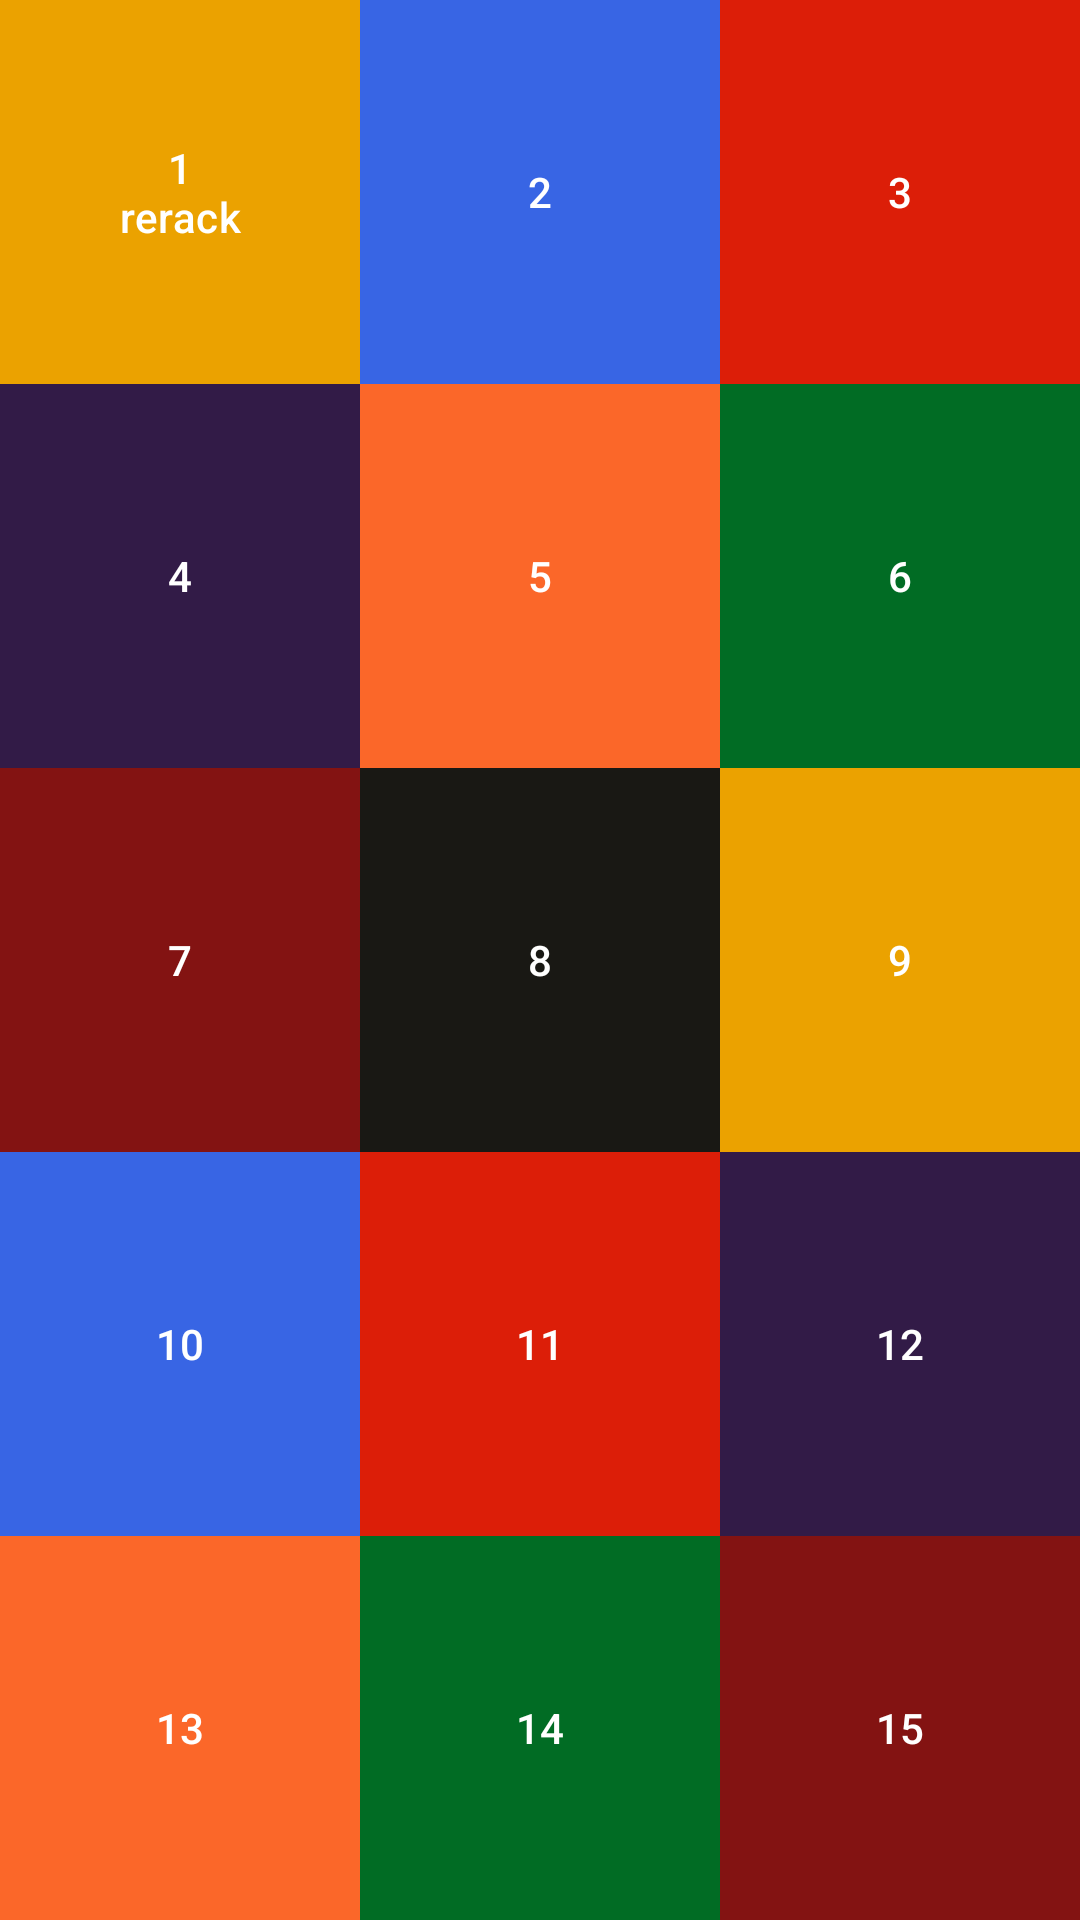

This screen was rendered from an Android layout file. Write that file and the resources it references.
<!-- AndroidManifest.xml: application theme Theme.PocketTRacker -->
<!-- res/layout/activity_numberpane.xml -->
<?xml version="1.0" encoding="utf-8"?>
<GridLayout
    xmlns:app="http://schemas.android.com/apk/res-auto"
    xmlns:android="http://schemas.android.com/apk/res/android"
    android:id="@+id/numberGrid"
    android:layout_width="match_parent"
    android:layout_height="match_parent"
    android:columnCount="3"
    android:rowCount="5" >

    <com.google.android.material.button.MaterialButton
        android:id="@+id/button_15"
        android:layout_row="4"
        android:layout_rowSpan="1"
        android:layout_rowWeight="1"
        android:layout_column="2"
        android:layout_columnSpan="1"
        android:layout_columnWeight="1"
        android:layout_gravity="fill"
        android:backgroundTint="@color/button_15_color"
        android:text="@string/button_15_label"
        app:cornerRadius="0dp"
        android:insetBottom="0dp"
        android:insetTop="0dp" />

    <com.google.android.material.button.MaterialButton
        android:id="@+id/button_14"
        android:layout_row="4"
        android:layout_rowWeight="1"
        android:layout_rowSpan="1"
        android:layout_column="1"
        android:layout_columnSpan="1"
        android:layout_columnWeight="1"
        android:layout_gravity="fill"
        android:text="@string/button_14_label"
        android:backgroundTint="@color/button_14_color"
        app:cornerRadius="0dp"
        android:insetBottom="0dp"
        android:insetTop="0dp" />

    <com.google.android.material.button.MaterialButton
        android:id="@+id/button_13"
        android:layout_column="0"
        android:layout_row="4"
        android:layout_rowWeight="1"
        android:layout_columnSpan="1"
        android:layout_columnWeight="1"
        android:layout_rowSpan="1"
        android:layout_gravity="fill"
        android:text="@string/button_13_label"
        android:backgroundTint="@color/button_13_color"
        app:cornerRadius="0dp"
        android:insetBottom="0dp"
        android:insetTop="0dp" />

    <com.google.android.material.button.MaterialButton
        android:id="@+id/button_12"
        android:layout_row="3"
        android:layout_rowSpan="1"
        android:layout_column="2"
        android:layout_columnSpan="1"
        android:layout_gravity="fill"
        android:text="@string/button_12_label"
        android:backgroundTint="@color/button_12_color"
        app:cornerRadius="0dp"
        android:insetBottom="0dp"
        android:insetTop="0dp" />

    <com.google.android.material.button.MaterialButton
        android:id="@+id/button_11"
        android:layout_row="3"
        android:layout_rowWeight="1"
        android:layout_rowSpan="1"
        android:layout_column="1"
        android:layout_columnSpan="1"
        android:layout_gravity="fill"
        android:text="@string/button_11_label"
        android:backgroundTint="@color/button_11_color"
        app:cornerRadius="0dp"
        android:insetBottom="0dp"
        android:insetTop="0dp" />

    <com.google.android.material.button.MaterialButton
        android:id="@+id/button_10"
        android:layout_row="3"
        android:layout_rowWeight="1"
        android:layout_rowSpan="1"
        android:layout_column="0"
        android:layout_columnSpan="1"
        android:layout_gravity="fill"
        android:text="@string/button_10_label"
        android:backgroundTint="@color/button_10_color"
        app:cornerRadius="0dp"
        android:insetBottom="0dp"
        android:insetTop="0dp" />

    <com.google.android.material.button.MaterialButton
        android:id="@+id/button_9"
        android:layout_row="2"
        android:layout_rowWeight="1"
        android:layout_rowSpan="1"
        android:layout_column="2"
        android:layout_columnSpan="1"
        android:layout_gravity="fill"
        android:text="@string/button_9_label"
        android:backgroundTint="@color/button_9_color"
        app:cornerRadius="0dp"
        android:insetBottom="0dp"
        android:insetTop="0dp" />

    <com.google.android.material.button.MaterialButton
        android:id="@+id/button_8"
        android:layout_row="2"
        android:layout_rowWeight="1"
        android:layout_rowSpan="1"
        android:layout_column="1"
        android:layout_columnSpan="1"
        android:layout_gravity="fill"
        android:text="@string/button_8_label"
        android:backgroundTint="@color/button_8_color"
        app:cornerRadius="0dp"
        android:insetBottom="0dp"
        android:insetTop="0dp" />

    <com.google.android.material.button.MaterialButton
        android:id="@+id/button_7"
        android:layout_row="2"
        android:layout_rowWeight="1"
        android:layout_rowSpan="1"
        android:layout_column="0"
        android:layout_columnSpan="1"
        android:layout_gravity="fill"
        android:text="@string/button_7_label"
        android:backgroundTint="@color/button_7_color"
        app:cornerRadius="0dp"
        android:insetBottom="0dp"
        android:insetTop="0dp" />

    <com.google.android.material.button.MaterialButton
        android:id="@+id/button_6"
        android:layout_row="1"
        android:layout_rowWeight="1"
        android:layout_rowSpan="1"
        android:layout_column="2"
        android:layout_columnSpan="1"
        android:layout_gravity="fill"
        android:text="@string/button_6_label"
        android:backgroundTint="@color/button_6_color"
        app:cornerRadius="0dp"
        android:insetBottom="0dp"
        android:insetTop="0dp" />

    <com.google.android.material.button.MaterialButton
        android:id="@+id/button_5"
        android:layout_row="1"
        android:layout_rowWeight="1"
        android:layout_rowSpan="1"
        android:layout_column="1"
        android:layout_columnSpan="1"
        android:layout_gravity="fill"
        android:text="@string/button_5_label"
        android:backgroundTint="@color/button_5_color"
        app:cornerRadius="0dp"
        android:insetBottom="0dp"
        android:insetTop="0dp" />

    <com.google.android.material.button.MaterialButton
        android:id="@+id/button_4"
        android:layout_row="1"
        android:layout_rowWeight="1"
        android:layout_rowSpan="1"
        android:layout_column="0"
        android:layout_columnSpan="1"
        android:layout_gravity="fill"
        android:text="@string/button_4_label"
        android:backgroundTint="@color/button_4_color"
        app:cornerRadius="0dp"
        android:insetBottom="0dp"
        android:insetTop="0dp" />

    <com.google.android.material.button.MaterialButton
        android:id="@+id/button_3"
        android:layout_row="0"
        android:layout_rowWeight="1"
        android:layout_rowSpan="1"
        android:layout_column="2"
        android:layout_columnSpan="1"
        android:layout_gravity="fill"
        android:text="@string/button_3_label"
        android:backgroundTint="@color/button_3_color"
        app:cornerRadius="0dp"
        android:insetBottom="0dp"
        android:insetTop="0dp" />

    <com.google.android.material.button.MaterialButton
        android:id="@+id/button_2"
        android:layout_row="0"
        android:layout_rowWeight="1"
        android:layout_rowSpan="1"
        android:layout_column="1"
        android:layout_columnSpan="1"
        android:layout_gravity="fill"
        android:text="@string/button_2_label"
        android:backgroundTint="@color/button_2_color"
        app:cornerRadius="0dp"
        android:insetBottom="0dp"
        android:insetTop="0dp" />

    <com.google.android.material.button.MaterialButton
        android:id="@+id/button_1"
        android:layout_row="0"
        android:layout_rowWeight="1"
        android:layout_rowSpan="1"
        android:layout_column="0"
        android:layout_columnSpan="1"
        android:layout_gravity="fill"
        android:text="@string/button_1_label"
        android:backgroundTint="@color/button_1_color"
        app:cornerRadius="0dp"
        android:insetBottom="0dp"
        android:insetTop="0dp" />



</GridLayout>
<!-- resources referenced by this layout -->
<resources>
  <color name="button_10_color">@color/blue</color>
  <color name="button_11_color">@color/nicered</color>
  <color name="button_12_color">@color/purple</color>
  <color name="button_13_color">@color/orange</color>
  <color name="button_14_color">@color/green</color>
  <color name="button_15_color">@color/darkred</color>
  <color name="button_1_color">@color/yellow</color>
  <color name="button_2_color">@color/blue</color>
  <color name="button_3_color">@color/nicered</color>
  <color name="button_4_color">@color/purple</color>
  <color name="button_5_color">@color/orange</color>
  <color name="button_6_color">@color/green</color>
  <color name="button_7_color">@color/darkred</color>
  <color name="button_8_color">@color/shinyblack</color>
  <color name="button_9_color">@color/yellow</color>
  <string name="button_10_label" translatable="false">10</string>
  <string name="button_11_label" translatable="false">11</string>
  <string name="button_12_label" translatable="false">12</string>
  <string name="button_13_label" translatable="false">13</string>
  <string name="button_14_label" translatable="false">14</string>
  <string name="button_15_label" translatable="false">15</string>
  <string name="button_1_label">1\nrerack</string>
  <string name="button_2_label" translatable="false">2</string>
  <string name="button_3_label" translatable="false">3</string>
  <string name="button_4_label" translatable="false">4</string>
  <string name="button_5_label" translatable="false">5</string>
  <string name="button_6_label" translatable="false">6</string>
  <string name="button_7_label" translatable="false">7</string>
  <string name="button_8_label" translatable="false">8</string>
  <string name="button_9_label" translatable="false">9</string>
  <color name="blue">#3865e4</color>
  <color name="nicered">#dc1e08</color>
  <color name="purple">#321b47</color>
  <color name="orange">#fb6729</color>
  <color name="green">#016c24</color>
  <color name="darkred">#831312</color>
  <color name="yellow">#eba200</color>
  <color name="shinyblack">#191814</color>
  <color name="colorPrimary">@color/royalblue</color>
  <color name="colorVariantPrimary">@color/royalblue1</color>
  <color name="colorOnPrimary">@color/white</color>
  <color name="colorSecondary">@color/wooden</color>
  <color name="colorVariantSecondary">@color/chocolate</color>
  <color name="colorOnSecondary">@color/white</color>
  <color name="colorTertiary">@color/black</color>
  <color name="colorOnTertiary">@color/white</color>
  <color name="primaryContainer">@color/wooden</color>
  <color name="onPrimaryContainer">@color/white</color>
  <color name="secondaryContainer">@color/chocolate</color>
  <color name="onSecondaryContainer">@color/white</color>
  <color name="background">@color/white</color>
  <color name="onBackground">@color/black</color>
  <color name="statusBarColor">@color/wooden</color>
  <style name="Widget.NavigationRailView" parent="Widget.Material3.NavigationRailView">
          <item name="android:background">@color/colorPrimary</item>
          <item name="itemIconTint">@color/colorOnPrimary</item>
          <item name="elevation">0dp</item>
          <item name="android:layout_gravity">start</item>
      </style>
  <style name="Widget.DropDown" parent="Widget.Material3.PopupMenu">
          <item name="android:popupBackground">@color/colorPrimary</item>
          <item name="android:dropDownVerticalOffset">0px</item>
      </style>
  <color name="royalblue">#4169e1</color>
  <color name="royalblue1">#4876ff</color>
  <color name="white">#FFFFFFFF</color>
  <color name="wooden">#a34e04</color>
  <color name="chocolate">#d2691e</color>
  <color name="black">#000000</color>
</resources>
